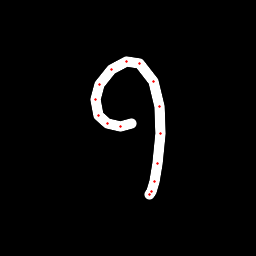

The file beside this chart, header and first rows:
x, y, hover, eod
131.9, 123.8, 0.0, 0.0
120.3, 126.3, 0.0, 0.0
107.3, 123.9, 0.0, 0.0
98.13, 115.6, 0.0, 0.0
95.49, 99.95, 0.0, 0.0
99.93, 84.03, 0.0, 0.0
111.8, 69.55, 0.0, 0.0
126.8, 61.89, 0.0, 0.0
139.7, 63.45, 0.0, 0.0
153.7, 81.83, 0.0, 0.0
159.5, 106.4, 0.0, 0.0
160.7, 133.8, 0.0, 0.0
157.9, 163.2, 0.0, 0.0
154.4, 181.4, 0.0, 0.0
151.2, 191.7, 0.0, 0.0
149, 194.8, 0.0, 1.0
